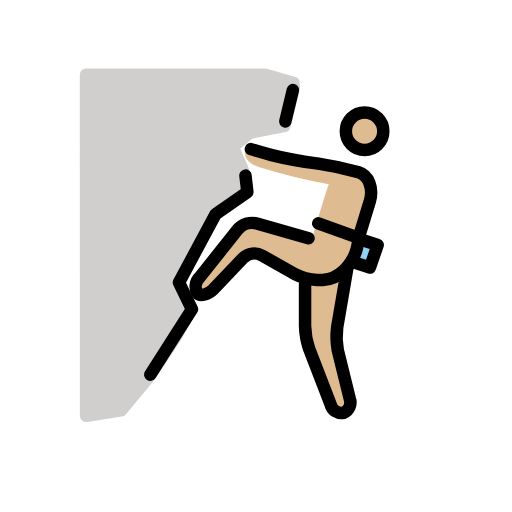
t = 0.00 s
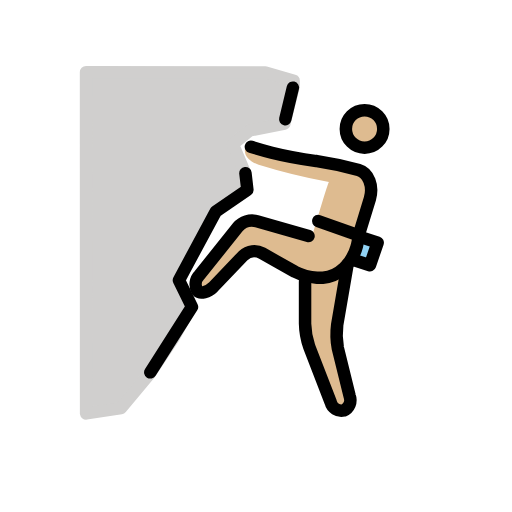
t = 0.48 s
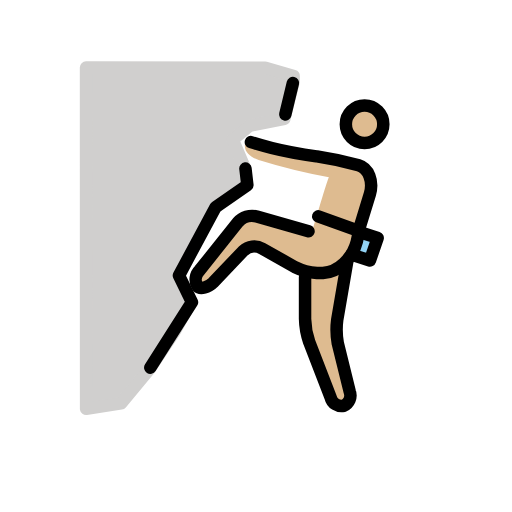
t = 1.43 s
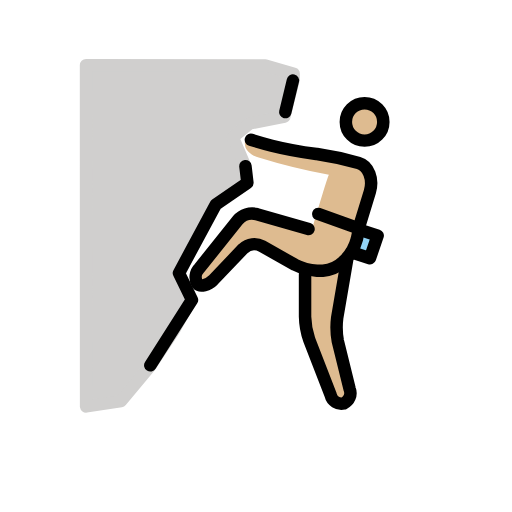
t = 1.90 s
t = 2.38 s: frame unchanged from t = 1.43 s, image omitted
t = 3.33 s: frame unchanged from t = 0.48 s, image omitted

The animated SVG that drew these frames (rendered in a browser with its animation timeline set to each time). Animation: 1 SMIL element (animateTransform=1); one cycle of 3.80 s, repeats indefinitely.

<?xml version='1.0' encoding='utf-8'?>
<svg xmlns="http://www.w3.org/2000/svg" id="emoji" viewBox="-5 -5 82 82" width="200" height="200" role="img">
  <title>OpenMoji: man climbing: medium-light skin tone</title><g><g id="skin">
    <path fill="#debb90" d="M49.5811,21.6466l4.7663,2.2879L51.6782,36.5177l-1.0486,1.43L48.6278,49.2915l2.86,11.4393-2.86.9532L43.8614,49.2915V39.7588L35.282,34.9924l-7.1839,7.2659-2.0447-1.7045,8.2753-10.3277L44.92,33.4987s2.4737-8.53,2.7549-8.9922A96.0264,96.0264,0,0,1,36.4259,21.742c-1.43-.4767-2.86-1.5253-1.9065-3.4318" />
    <circle cx="53.3899" cy="16.0223" r="2.8598" fill="#debb90" />
  </g>
  <g id="color">
    <path fill="#d0cfce" stroke="#d0cfce" stroke-linejoin="round" stroke-width="2" d="M42.0227,8.3009v.9532L40.54,15.16,34.9761,16.27l-2.6968,2.2116,1.817,4.2544-.653,3.6768-2.86,1.9065-1.9066,1.9066-5.182,10.4965.817,2.1191.6473,1.2173.387.8894-2.52,4.4842-3.87,5.793-4.5786,5.5052-5.5861.8541L8.7812,6.952l28.6915.0333Z" />
    <path fill="#92d3f5" d="M52.532,33.2766l2.9551.9532-1.2392,3.6225-2.9552-.9533" />
  </g>
  <g id="line">
    <path fill="none" stroke="#000" stroke-linecap="round" stroke-linejoin="round" stroke-width="2" d="M19.0722,55.0112l6.6729-10.486-2.0858-4.2821,5.8874-10.9588L34.62,25.781,34.31,23.12" />
    <path fill="none" stroke="#000" stroke-linecap="round" stroke-linejoin="round" stroke-width="2" d="M45.9677,30.7714l6.4689,2.3145" />
    <path fill="none" stroke="#000" stroke-linecap="round" stroke-linejoin="round" stroke-width="2" d="M52.532,33.2766l2.9551.9533-1.2392,3.6224-2.9552-.9533" />
    <path fill="none" stroke="#000" stroke-linecap="round" stroke-linejoin="round" stroke-width="2" d="M40.6908,14.4533l1.2164-5.0428" />
    <circle cx="53.3899" cy="16.0223" r="3" fill="none" stroke="#000" stroke-miterlimit="10" stroke-width="2" />
    <path fill="none" stroke="#000" stroke-linecap="round" stroke-linejoin="round" stroke-width="2" d="M44.4092,33.1669,36.1357,30.798a3.05,3.05,0,0,0-3.05.9533L26.9405,39.448a2.0726,2.0726,0,0,0-.3041,2.5348c.44.51,1.7187.1649,2.4814-.5977l4.8254-5.0581a2.59,2.59,0,0,1,3.05-.3813l5.243,2.9551a9.2638,9.2638,0,0,0,3.5271.9533h.9532a5.2968,5.2968,0,0,0,3.2412-1.43l.4766-.4766a7.3208,7.3208,0,0,0,1.7159-3.1458c.1906-.9533.3813-1.7159.3813-1.7159" />
    <path fill="none" stroke="#000" stroke-linecap="round" stroke-linejoin="round" stroke-width="2" d="M50.6255,37.9476,49.0049,47.385A12.1659,12.1659,0,0,0,49.1,51.1027l1.9066,7.7215a1.8053,1.8053,0,0,1-.9533,2.2879,1.7817,1.7817,0,0,1-2.0972-1.3346l-3.4318-8.8654a12.201,12.201,0,0,1-.6673-3.7178V40.5214" />
    <path fill="none" stroke="#000" stroke-linecap="round" stroke-linejoin="round" stroke-width="2" d="M52.4367,33.0859l1.8112-5.91c.5719-2.0019-.1907-4.099-1.8112-4.5757a54.1713,54.1713,0,0,0-6.6729-1.43h-.0954c-2.0972-.286-5.2429-.8579-7.1495-1.3346-1.8112-.4766-3.3364-.9532-3.3364-.9532" />
  </g>
<animateTransform attributeName="transform" type="translate" values="0 0;0 -1.5;0 0" dur="3.8s" repeatCount="indefinite" /></g></svg>
